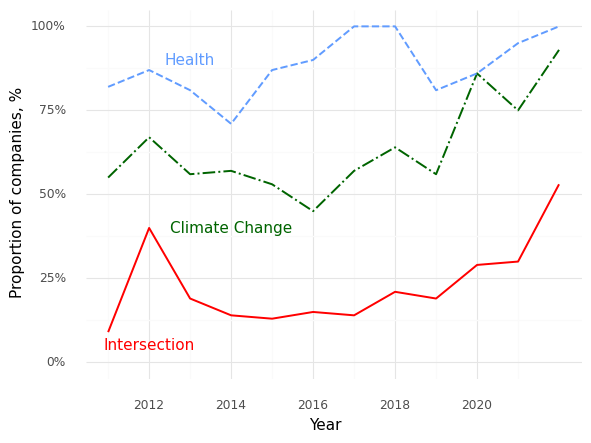

The table this chart was drawn from, first rows:
, Year, Climate (Prop), Health (Prop), Intersection (Prop)
0, 2011, 0.55, 0.82, 0.09
1, 2012, 0.67, 0.87, 0.4
2, 2013, 0.56, 0.81, 0.19
3, 2014, 0.57, 0.71, 0.14
4, 2015, 0.53, 0.87, 0.13
5, 2016, 0.45, 0.9, 0.15
6, 2017, 0.57, 1.0, 0.14
7, 2018, 0.64, 1.0, 0.21
8, 2019, 0.56, 0.81, 0.19
9, 2020, 0.86, 0.86, 0.29
10, 2021, 0.75, 0.95, 0.3
11, 2022, 0.93, 1.0, 0.53
